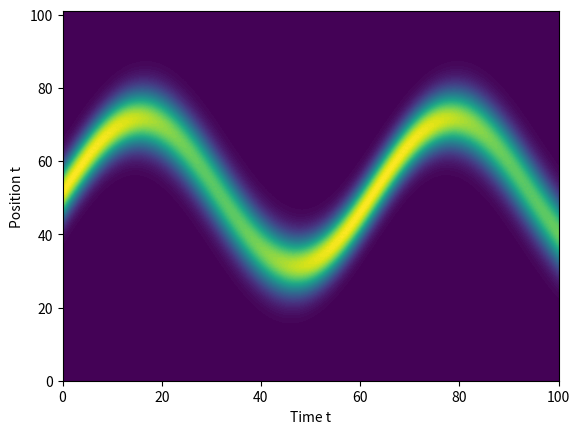

Reproduce this figure in Python.
import numpy as np
import matplotlib.pyplot as plt
from scipy.linalg import eigh

def construct_hamiltonian(N, F):
    H = np.zeros((N, N))
    for i in range(N-1):
        H[i, i+1] = -1
        H[i+1, i] = -1

    for j in range(N):
        H[j, j] = F * (j+1)

    return H

def construct_psi_0(alpha, N0, k0, N):
    psi_0 = np.zeros(N, dtype=complex)
    for i in range(N):
        a = -alpha ** 2 / 2 * (i - N0) ** 2
        psi_0[i] = np.exp(a) * np.exp(1j * k0 * i)
    psi_0 /= np.linalg.norm(psi_0)
    return psi_0

def time_evolution(eigenvectors, eigenvalues, psi_0, t):
    c = np.dot(eigenvectors.T.conj(), psi_0)
    psi_t = np.dot(eigenvectors, c * np.exp(-1j * eigenvalues * t))
    return psi_t

def main():
    N, F, k0, alpha, N0 = 101, 0.1, np.pi / 2, 0.15, 51
    H = construct_hamiltonian(N, F)
    psi_0 = construct_psi_0(alpha, N0, k0, N)

    eigenvalues, eigenvectors = eigh(H)
    psi_42 = time_evolution(eigenvectors, eigenvalues, psi_0, 42)

    prob = []
    for j in [10, 20, 30, 40, 50]:
        prob_j = np.abs(psi_42[j]) ** 2
        prob.append(prob_j)
    prob = np.array(prob)

    t_values = np.linspace(0, 100, 1000)
    position_j = np.linspace(0, N, N)
    J, T = np.meshgrid(position_j, t_values)
    psi_t_values = np.array([time_evolution(eigenvectors, eigenvalues, psi_0, t) for t in t_values])
    prob_values = np.abs(psi_t_values) ** 2

    plt.figure()
    plt.contourf(T, J, prob_values, levels=100, cmap='viridis')
    plt.xlabel('Time t')
    plt.ylabel('Position t')
    plt.savefig("student_2022012301_hm_1.png")
    plt.show()

    print("========Task 2: Output========")
    print("(1)_10_eigenvalues:", eigenvalues[:10])
    print("(2)_Probability:", prob)
    print("(3)_Plot: figure saved as student_2022012301_hm_1.png")

if __name__ == '__main__':
    main()
